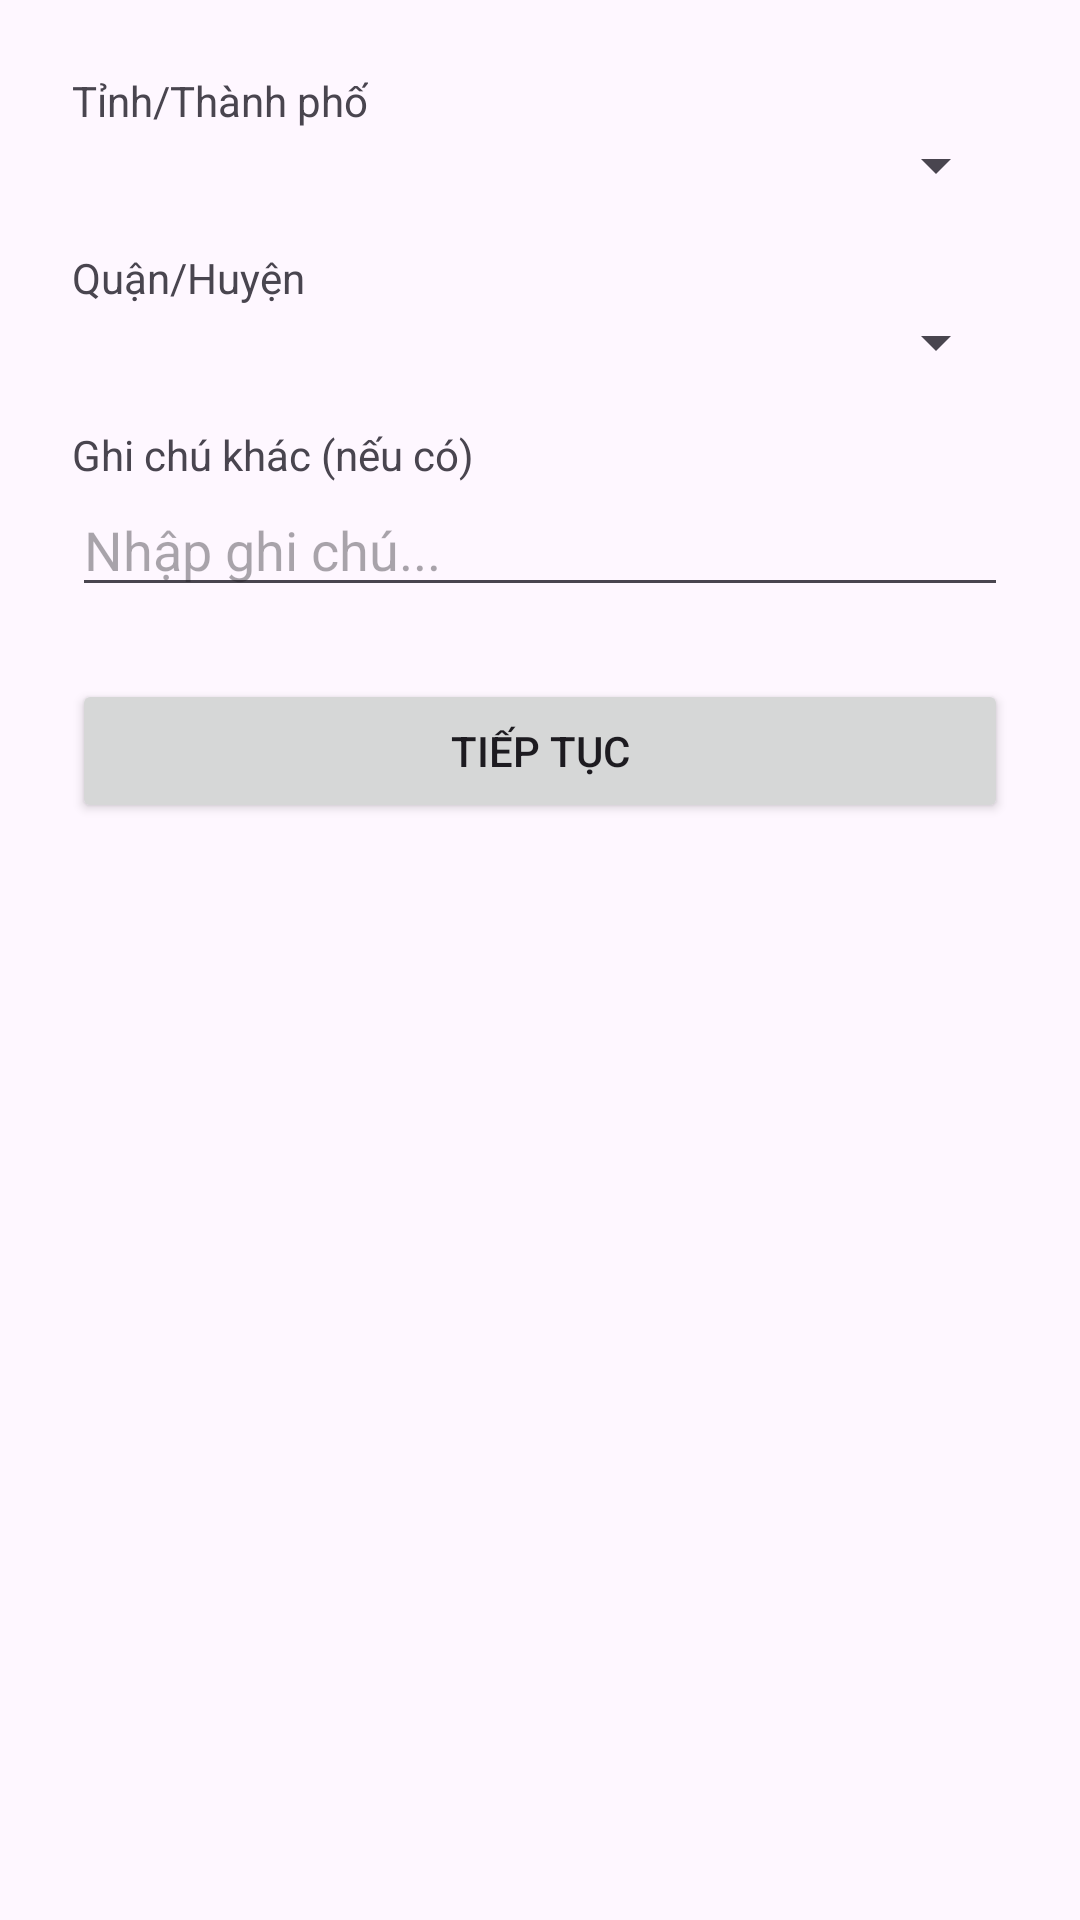

Here is an Android app screen rendered from its layout file. Give the layout XML and the strings, colors and styles it references.
<!-- AndroidManifest.xml: application theme Theme.Tieuluan -->
<!-- res/layout/activity_address_info.xml -->
<?xml version="1.0" encoding="utf-8"?>

<LinearLayout xmlns:android="http://schemas.android.com/apk/res/android"
    android:layout_width="match_parent"
    android:layout_height="match_parent"
    android:orientation="vertical"
    android:padding="24dp">

    
    <TextView
        android:layout_width="wrap_content"
        android:layout_height="wrap_content"
        android:text="Tỉnh/Thành phố" />
    <Spinner
        android:id="@+id/spinnerCity"
        android:layout_width="match_parent"
        android:layout_height="wrap_content" />

    
    <TextView
        android:layout_width="wrap_content"
        android:layout_height="wrap_content"
        android:text="Quận/Huyện"
        android:layout_marginTop="16dp" />
    <Spinner
        android:id="@+id/spinnerDistrict"
        android:layout_width="match_parent"
        android:layout_height="wrap_content" />

    
    <TextView
        android:layout_width="wrap_content"
        android:layout_height="wrap_content"
        android:text="Ghi chú khác (nếu có)"
        android:layout_marginTop="16dp" />
    <EditText
        android:id="@+id/editNote"
        android:layout_width="match_parent"
        android:layout_height="wrap_content"
        android:hint="Nhập ghi chú..." />

    
    <Button
        android:id="@+id/btnNext"
        android:layout_width="match_parent"
        android:layout_height="wrap_content"
        android:text="Tiếp tục"
        android:layout_marginTop="24dp" />

</LinearLayout>
<!-- resources referenced by this layout -->
<resources>
  <style name="Theme.Tieuluan" parent="Base.Theme.Tieuluan" />
  <style name="Base.Theme.Tieuluan" parent="Theme.Material3.DayNight.NoActionBar">
          
          
      </style>
</resources>
